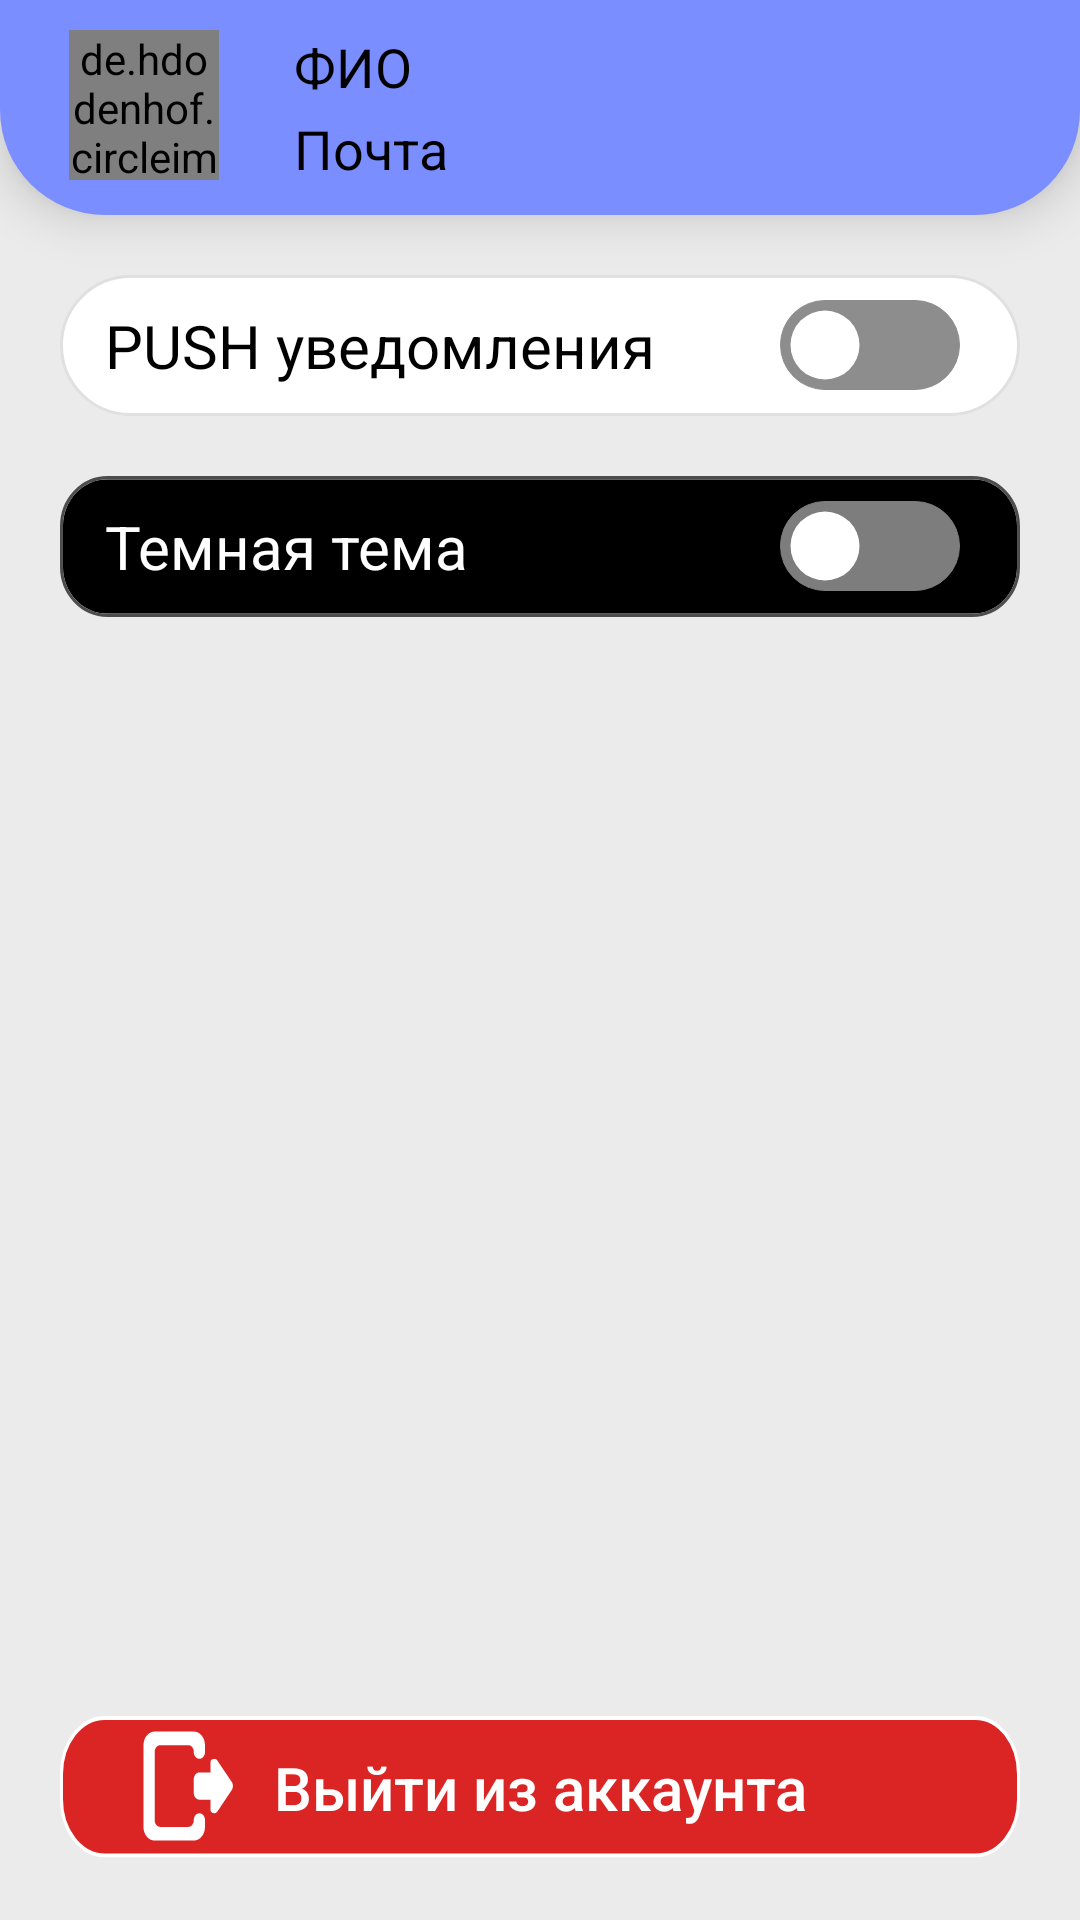

Android layout source for this screen:
<!-- AndroidManifest.xml: application theme AppTheme.NoActionBar -->
<!-- res/layout/fragment_lk.xml -->
<?xml version="1.0" encoding="utf-8"?>
<RelativeLayout xmlns:android="http://schemas.android.com/apk/res/android"
    xmlns:tools="http://schemas.android.com/tools"
    android:layout_width="match_parent"
    android:layout_height="match_parent"
    android:background="@color/settings_backcolor"
    xmlns:app="http://schemas.android.com/apk/res-auto"
    tools:context=".lk">

    <RelativeLayout
        android:id="@+id/settings_user_info"
        android:layout_width="match_parent"
        android:layout_height="wrap_content"
        android:layout_marginTop="0dp"
        android:elevation="10dp"
        android:background="@drawable/user_info_back">

        <de.hdodenhof.circleimageview.CircleImageView
            android:id="@+id/settings_user_image"
            android:layout_width="50dp"
            android:src="@drawable/user_logo"
            android:layout_marginTop="10dp"
            android:layout_marginLeft="23dp"
            android:layout_height="50dp"/>

        <RelativeLayout
            android:layout_width="wrap_content"
            android:layout_toRightOf="@id/settings_user_image"
            android:layout_marginLeft="15dp"
            android:layout_marginRight="15dp"
            android:padding="10dp"
            android:layout_centerVertical="true"
            android:layout_height="wrap_content">

            <TextView
                android:id="@+id/settings_FIO"
                android:layout_width="match_parent"
                android:text="ФИО"
                android:lines="1"
                android:textColor="@color/settings_userinfo_text_color"
                android:textSize="18sp"
                android:layout_height="wrap_content"/>

            <TextView
                android:id="@+id/settings_mail"
                android:layout_marginTop="3dp"
                android:text="Почта"
                android:textSize="18sp"
                android:textColor="@color/settings_userinfo_text_color"
                android:layout_below="@id/settings_FIO"
                android:layout_width="match_parent"
                android:layout_height="wrap_content"/>

        </RelativeLayout>

    </RelativeLayout>


    <RelativeLayout
        android:id="@+id/settings_push_notif"
        android:layout_below="@id/settings_user_info"
        android:layout_width="match_parent"
        android:layout_marginHorizontal="20dp"
        android:layout_marginTop="20dp"
        android:background="@drawable/push_back"
        android:layout_height="wrap_content">

        <TextView
            android:layout_width="wrap_content"
            android:layout_height="wrap_content"
            android:textColor="@color/push_back_text_color"
            android:textSize="20sp"
            android:layout_marginLeft="15dp"
            android:layout_marginVertical="10dp"
            android:layout_centerVertical="true"
            android:text="PUSH уведомления"/>

        <Switch
            android:id="@+id/settings_notif"
            android:layout_alignParentRight="true"
            android:layout_centerVertical="true"
            android:layout_width="wrap_content"
            android:thumb="@drawable/switch_thumb_push"
            android:track="@drawable/switch_track_push"
            android:layout_marginRight="20dp"
            android:switchMinWidth="0dp"
            android:layout_height="wrap_content"
            android:checked="false"/>

    </RelativeLayout>

    <RelativeLayout
        android:id="@+id/settings_theme_back"
        android:layout_width="match_parent"
        android:layout_height="wrap_content"
        android:layout_marginHorizontal="20dp"
        android:layout_marginTop="20dp"
        android:background="@drawable/day_theme"
        android:layout_below="@id/settings_push_notif">

        <TextView
            android:layout_width="wrap_content"
            android:layout_height="wrap_content"
            android:layout_centerVertical="true"
            android:layout_marginVertical="10dp"
            android:layout_marginLeft="15dp"
            android:text="Темная тема"
            android:textColor="@color/day_theme_text_color"
            android:textSize="20sp" />

        <Switch
            android:id="@+id/settings_theme"
            android:layout_alignParentRight="true"
            android:layout_centerVertical="true"
            android:layout_width="wrap_content"
            android:thumb="@drawable/switch_thumb_theme"
            android:track="@drawable/switch_track_theme"
            android:layout_marginRight="20dp"
            android:switchMinWidth="0dp"
            android:layout_height="wrap_content"/>

    </RelativeLayout>


    <Button
        android:id="@+id/settings_exit_acc"
        android:layout_width="fill_parent"
        android:layout_height="wrap_content"
        android:text="Выйти из аккаунта"
        android:textAllCaps="false"
        android:layout_margin="20dp"
        android:textColor="@color/settings_button_exit_color"
        android:background="@drawable/button_exit_acc"
        android:layout_alignParentBottom="true"
        android:textSize="20sp" />

</RelativeLayout>
<!-- resources referenced by this layout -->
<resources>
  <color name="day_theme_text_color">#fff</color>
  <color name="push_back_text_color">#000</color>
  <color name="settings_backcolor">#EBEBEB</color>
  <color name="settings_button_exit_color">#FFF</color>
  <color name="settings_userinfo_text_color">#000</color>
  <!-- drawable push_back (drawable) -->
  <?xml version="1.0" encoding="utf-8"?>
  <shape xmlns:android="http://schemas.android.com/apk/res/android"
      android:shape="rectangle">
  
      <solid
          android:color="@color/push_back"/>
  
      <stroke
          android:width="1dp"
          android:color="@color/push_back_stroke"/>
  
      <corners android:radius="45dp"/>
  
  </shape>
  <!-- drawable switch_thumb_push (drawable) -->
  <?xml version="1.0" encoding="utf-8"?>
  <selector xmlns:android="http://schemas.android.com/apk/res/android">
      <item android:state_checked="false">
          <shape android:dither="true" android:shape="rectangle" android:useLevel="false" android:visible="true">
              <solid android:color="@color/push_back_thumb_false" />
              <corners android:radius="100dp" />
              <size android:width="30dp" android:height="30dp" />
              <stroke android:width="7dp" android:color="#0000ffff" />
          </shape>
      </item>
      <item android:state_checked="true">
          <shape android:dither="true" android:shape="rectangle" android:useLevel="false" android:visible="true">
              <solid android:color="@color/push_back_thumb_true" />
              <corners android:radius="100dp" />
              <size android:width="30dp" android:height="30dp" />
              <stroke android:width="7dp" android:color="#0000ffff" />
          </shape>
      </item>
  </selector>
  <!-- drawable user_info_back (drawable) -->
  <?xml version="1.0" encoding="utf-8"?>
  <shape xmlns:android="http://schemas.android.com/apk/res/android" android:shape="rectangle">
      <corners
          android:topLeftRadius="0dp"
          android:topRightRadius="0dp"
          android:bottomRightRadius="35dp"
          android:bottomLeftRadius="35dp">
      </corners>
      <gradient
          android:startColor="@color/user_info_back_color"
          android:endColor="@color/user_info_back_color">
      </gradient>
  </shape>
  <style name="AppTheme.NoActionBar" parent="Theme.AppCompat.Light.DarkActionBar">
          <item name="windowActionBar">false</item>
          <item name="windowNoTitle">true</item>
          <item name="colorPrimaryDark">@color/header_color</item>
          <item name="android:windowFullscreen">false</item>
      </style>
  <color name="day_theme">#000</color>
  <color name="push_back">#fff</color>
  <color name="push_back_stroke">#E0E0E0</color>
  <color name="push_back_thumb_false">#fff</color>
  <color name="push_back_thumb_true">#fff</color>
  <color name="theme_back_thumb_false">#fff</color>
  <color name="theme_back_thumb_true">#fff</color>
  <color name="push_back_track_true">#2BB00A</color>
  <color name="push_back_track_true_stroke">#2BB00A</color>
  <color name="push_back_track_false">#8D8D8D</color>
  <color name="push_back_track_false_stroke">#8D8D8D</color>
  <color name="theme_back_track_true">#2BB00A</color>
  <color name="theme_back_track_true_stroke">#2BB00A</color>
  <color name="theme_back_track_false">#7D7D7D</color>
  <color name="theme_back_track_false_stroke">#7D7D7D</color>
  <color name="user_info_back_color">#7B8EFF</color>
  <color name="header_color">#07C2FE</color>
</resources>
